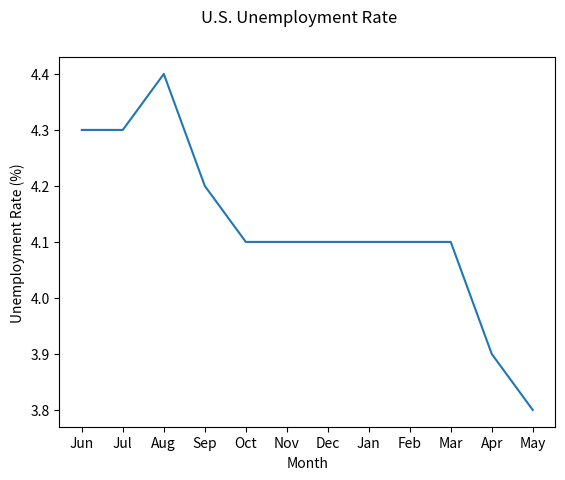

Here is the Python script that generated this plot:
# -*- coding: utf-8 -*-
"""
Created on Thu Jun  7 10:38:57 2018

[redacted]
"""

data = [['Jun',4.3],['Jul',4.3],['Aug',4.4],['Sep',4.2],['Oct',4.1],['Nov',4.1],['Dec',4.1],['Jan',4.1],['Feb',4.1],['Mar',4.1],['Apr',3.9],['May',3.8],]

""" Program you solution to this assignment below using 
    the variable names as defined below                 """
    
# Imports the matplotlib subpackage
import matplotlib.pyplot as plt

# Creates a list of x and y variables off the above data list using list comprehension    
x = [datum[0] for datum in data]   
y = [datum[1] for datum in data]

plt.plot(y)                             #plots the y list
plt.suptitle('U.S. Unemployment Rate')  #creates a title for the plot
plt.xlabel('Month')                     #labels the x axis
plt.ylabel('Unemployment Rate (%)')     #labels the y axis
plt.xticks(range(len(x)), x)            #assigns the list: x to the x axis's tick marks
plt.show()                              #displays the plot
